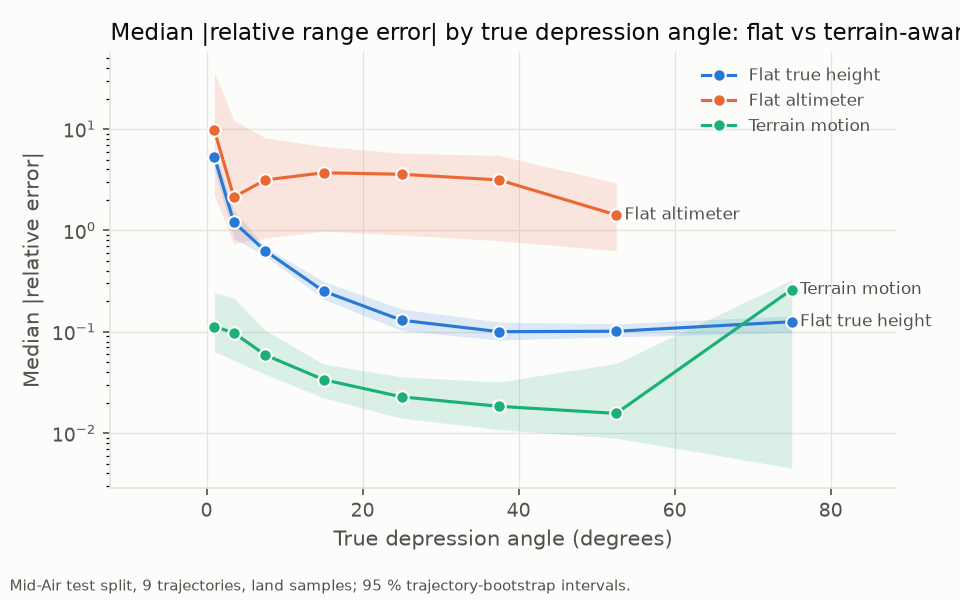

Source data for this figure (header and first rows):
series, x, y, lo, hi
flat_true_height, 1.0, 5.3, 4.002, 6.395
flat_true_height, 3.5, 1.207, 0.8314, 1.59
flat_true_height, 7.5, 0.6309, 0.565, 0.6858
flat_true_height, 15.0, 0.2515, 0.2096, 0.3134
flat_true_height, 25.0, 0.1299, 0.1029, 0.1672
flat_true_height, 37.5, 0.1001, 0.08261, 0.1245
flat_true_height, 52.5, 0.1011, 0.08918, 0.1197
flat_true_height, 75.0, 0.1255, 0.09818, 0.1436
flat_altimeter, 1.0, 9.755, 2.211, 36.4
flat_altimeter, 3.5, 2.13, 0.7388, 12.21
flat_altimeter, 7.5, 3.145, 0.8383, 8.195
flat_altimeter, 15.0, 3.705, 0.9823, 6.73
flat_altimeter, 25.0, 3.579, 0.9002, 5.796
flat_altimeter, 37.5, 3.147, 0.7925, 5.475
flat_altimeter, 52.5, 1.421, 0.6291, 2.945
terrain_motion, 1.0, 0.1124, 0.06378, 0.2436
terrain_motion, 3.5, 0.09759, 0.05198, 0.2149
terrain_motion, 7.5, 0.05915, 0.03802, 0.1039
terrain_motion, 15.0, 0.03363, 0.0222, 0.04786
terrain_motion, 25.0, 0.02277, 0.01402, 0.03592
terrain_motion, 37.5, 0.01835, 0.01084, 0.03194
terrain_motion, 52.5, 0.01563, 0.008889, 0.04865
terrain_motion, 75.0, 0.2608, 0.004517, 0.3247
